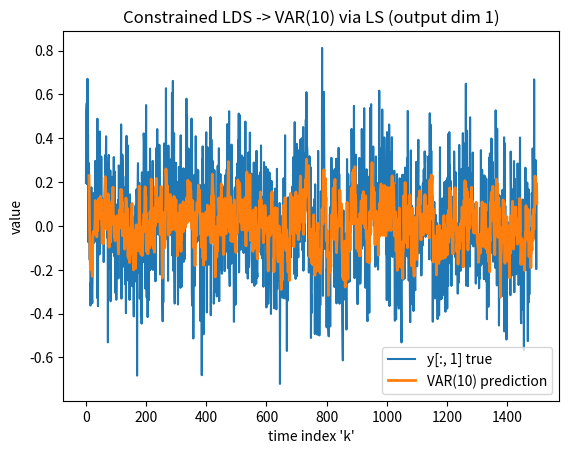
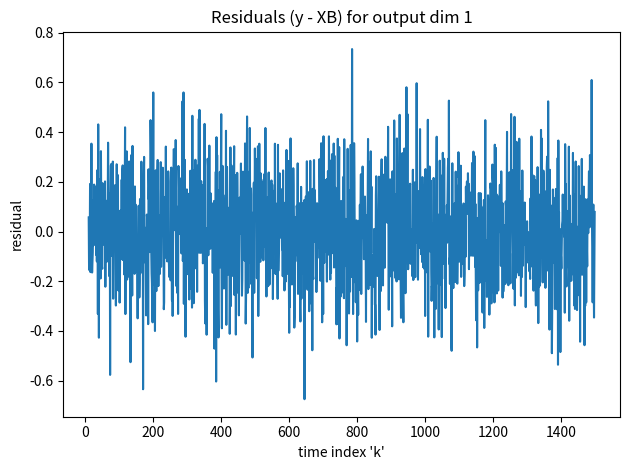

Here is the Python script that generated these plots, in order:
"""
Starting with a LDS and, assuming stability, we appx. the outputs with a VAR(p) model then
estimate the VAR coeff. matrix from observered time series data using Least Squares.

Pipeline: 
1) Simulate (x_k, y_k) from the constrained LDS.
2) Build VAR(p) regression matrces (Y = XB + U) from y_k only.
3) Estimate B by Least Squares.
4) Unpack B into VAR coefficient Matrices Phi_1, ... , Phi_p and plot a demo prediction.
"""

import numpy as np
import matplotlib.pyplot as plt

# 1)  -------------------------- Simulate the LDS --------------------------

def simluate_LDS (n, A, C, L, rng, e_scale=0.2):
    """
    Simulating the system as follows:

    x_{k+1} = Ax_k + Le_k
    y_k     = Cx_k + e_k 

    Returns:
        x: (n, d_x)
        y: (n, d_y)
        e: (n, d_y)
    
    """

    # State and output dimensions from system matrices
    d_x = A.shape[0] 
    d_y = C.shape[0]

    # Create matrices for x and y with appropriate dimensions 
    x = np.zeros((n, d_x))
    y = np.zeros((n, d_y))
    e = e_scale * rng.normal(size=(n, d_y))

    # Initial state
    x[0] = rng.normal(size=d_x)
    y[0] =  C @ x[0] + e[0]

    for k in range(0, n - 1):
        x[k + 1] = A @ x[k] + L @ e[k]
        y[k + 1] = C @ x[k + 1] + e[k + 1]

    return x, y, e



# 2)  -------------------------- Build the VAR(p) Design Matrices (i.e., Y = XB) --------------------------

def build_var_xy(y, p):
    """
    
    """

    n, d_y = y.shape # touple unpacking (get the shape of y and assign it to 'n' and 'd_y')
    if p < 1:
        raise ValueError("p must be >= 1")
    if n <= p:
        raise ValueError("N must be > p")
    

    # Build the target matrix
    Y = y[p:]
    # Allocate design matrix
    X = np.zeros((n - p, p * d_y))


    for i in range(1, p + 1):
        # lag 'i' fills columns with y_{t-i}
        # Fill a block of columns in X with a shifted slice of 'y'.
        X[:, (i - 1) * d_y : i * d_y] = y[p - i : n - i]

    return X, Y
    

def fit_ls(Y, X):
    """    
    Solve min_B ||Y - XB||^2 using Ordinary Least Squares (OLS)

    Returns B-hat

    """

    XtX = X.T @ X
    XtY = X.T @ Y
    B_hat = np.linalg.solve(XtX, XtY) # apparently this has benefits over the vanilla below
    #B_hat = np.linalg.inv(XtX) @ XtY

    return B_hat


def unpack_B_to_Phi(B_hat, d_y, p):
    """
    """

    Phi = []
    for i in range(p):
        block = B_hat[i * d_y : (i + 1) * d_y, :]
        Phi.append(block.T)
    return Phi
    

def main():
    # Dimensions 
    n = 1500
    d_x = 2
    d_y = 5
    p = 10

    rng = np.random.default_rng()

    # Define the systems matrices used to generate simulate data
    A = np.array([[0.9, -0.2],
                    [0.2, 0.8]])
    C = rng.normal(size=(d_y, d_x))
    L = rng.normal(size=(d_x, d_y))

 

    # Check contraction from the theory
    # Ensure spectral radius is below desired threshold (i.e., < 1)
    L0_norm = np.linalg.norm(L)

    target =  0.98
    for _ in range(10):
        F = A - L @ C
        rhoF = np.max(np.abs(np.linalg.eigvals(F)))
        if rhoF <= target:
            break
        L = L * (target / rhoF)

    print("Spectral radius rho(A - LC):", rhoF)
    print("L shrink factor:", np.linalg.norm(L) / L0_norm)


    # Simulate constrained LDS
    x, y, e = simluate_LDS(n=n, A=A, C=C, L=L, rng=rng, e_scale=0.2)
    print("x shape:", x.shape, "y shape:", y.shape)


    # VAR(p) regression matrices 
    X, Y = build_var_xy(y, p=p)
    print("X shape:", X.shape, "Y shape:", Y.shape) 

    # Least squares estiamte of B
    B_hat = fit_ls(Y=Y, X=X)
    print("B-hat shape:", B_hat.shape)

    # Unpacking into VAR coeff. matrices
    Phi_list = unpack_B_to_Phi(B_hat, d_y=d_y, p=p)
    print("Phi_1 shape:", Phi_list[0].shape)
    

    # --------- Compare Phi_hat_i to theoretical Phi_i = C (A-LC)^(i-1) L ---------

    F = A - L @ C
    Fpow = np.eye(d_x)   # (A-LC)^(i-1), starts at power 0

    phi_sq_errors = []

    for i in range(p):
        Phi_theory_i = C @ Fpow @ L               # C(A-LC)^(i-1) L
        diff = Phi_list[i] - Phi_theory_i
        err_sq = np.linalg.norm(diff, 'fro')**2   # squared Frobenius norm
        phi_sq_errors.append(err_sq)
        Fpow = Fpow @ F                           # next power

    print("Mean squared Phi error:", np.mean(phi_sq_errors))


    # Predict and compute residuals 
    Y_hat = X @ B_hat
    residuals = Y - Y_hat
    mse = np.mean(residuals**2)
    print("Training MSE,", mse)

    # Plotting a single output dimension and its VAR prediction
    j = 1 # output component index
    t = np.arange(n)

    y_true = y[:, j]
    y_pred = np.full(n, np.nan)
    y_pred[p:] = Y_hat[:, j]

    plt.figure()
    plt.plot(t, y_true, label=f"y[:, {j}] true")
    plt.plot(t, y_pred, label=f"VAR({p}) prediction", linewidth=2)
    plt.title(f"Constrained LDS -> VAR({p}) via LS (output dim {j})")
    plt.xlabel("time index 'k'")
    plt.ylabel("value")
    plt.legend()
    plt.tight_layout
    plt.show()

    # Plot residuals for specific component
    plt.figure()
    plt.plot(t[p:], residuals[:, j])
    plt.title(f"Residuals (y - XB) for output dim {j}")
    plt.xlabel("time index 'k'")
    plt.ylabel("residual")
    plt.tight_layout()
    plt.show()


if __name__ == "__main__":
    main()


        
# Notes
# See the norm between Phi and C(A -LC)
# contract spectral radius (0.8 & 1) see if there is a difference using the metric above
# remove seed (perhaps negate with 'for" loop) - CHECK
# how does one variance compare to the other (short memory and long memory)
# from a l and c we generate several trajectories 
# generate more plots to better understand behavior 
